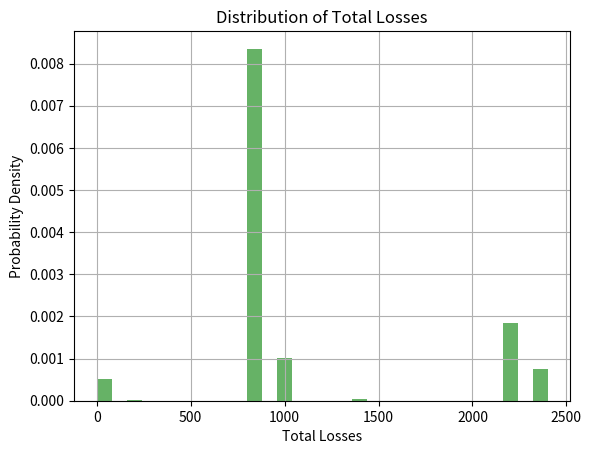

Source code (Python):
# Simulation to build a Probability Density Distribution (PDF) of losses in a credit portfolio.

# We start by defining the correlation matrix of defaults for three categories of companies.

import numpy as np

correlation_matrix = np.array([[1,0.2981, 0.5345],
                               [0.2981, 1, 0.5345],
                               [0.5345, 0.5345, 1]])        

# We use a Cholesky decomposition to generate correlated random variables.
from scipy.linalg import cholesky

L = cholesky(correlation_matrix)
# We generate 3 default points via a normal distribution.
# This allows us to simulate correlated random variables using Cholesky decomposition.
# If Z is a standard normal random variable, then the correlated random variable X is given by X = LZ, where L is the Cholesky matrix of the covariance matrix.

from scipy.stats import norm

# Dpoint is used to obtain default thresholds for the three categories of companies.
# Default risk at 10%, 20%, and 90%.
Dpoint = np.array([norm.ppf(0.1), norm.ppf(0.2), norm.ppf(0.9)])
# norm.ppf() represents the quantile function of the normal distribution, which is the inverse of the normal cumulative distribution function.
# norm.ppf(0.1) returns the value of the normal random variable that corresponds to 10% of the cumulative distribution.

# Parameters 
EAD = [1000, 7000, 4000] # Exposure at Default. The amount the company loses in case of default.
LGD = 0.2 # Average Loss Given Default. The percentage of the EAD that is lost to the bank in case of default.
Loss_distribution = [] # List to store total losses

# We generate correlated default simulations using a Monte-Carlo method.

def Monte_Carlo(n):
    for i in range(n):
        # We generate correlated random variables.
        Z = np.random.normal(size=(3,)) # Uncorrelated, standard normal random variables
        X = L @ Z  # Matrix product with the Cholesky matrix to obtain correlated variables
    
        # We calculate the total losses
        total_loss = 0
        for j in range(3):
            if X[j] < Dpoint[j]:  # If the random variable is less than the default threshold
                total_loss += EAD[j] * LGD  # We add the corresponding loss
        
        Loss_distribution.append(total_loss)

Monte_Carlo(10000)  # We perform 10000 simulations

# We display the loss distribution   

import matplotlib.pyplot as plt

plt.hist(Loss_distribution, bins=30, density=True, alpha=0.6, color='g')
plt.title('Distribution of Total Losses')
plt.xlabel('Total Losses')
plt.ylabel('Probability Density')
plt.grid(True)
plt.show()

# We calculate the Value at Risk (VaR) at 95% and 99% of the loss distribution
VaR_95 = np.percentile(Loss_distribution, 95)
VaR_99 = np.percentile(Loss_distribution, 99)
print(f"VaR at 95%: {VaR_95}")
print(f"VaR at 99%: {VaR_99}")

# We calculate the Expected Loss (EL) of the loss distribution
EL = np.mean(Loss_distribution)
print(f"Expected Loss (EL): {EL}")
# We calculate the Unexpected Loss (UL) of the loss distribution
UL = np.std(Loss_distribution)
print(f"Unexpected Loss (UL): {UL}")
# We calculate the Solvency Ratio of the bank
capital = 100000  # Bank's capital
solvency_ratio = capital / (EL + UL)
print(f"Solvency Ratio: {solvency_ratio}")
# We calculate the Loss Coverage Ratio of the bank
coverage_ratio = capital / EL
print(f"Loss Coverage Ratio: {coverage_ratio}")
# We calculate the Credit Risk Ratio of the bank
credit_risk_ratio = (EL + UL) / capital
print(f"Credit Risk Ratio: {credit_risk_ratio}")
# We calculate the Loss on Default Ratio of the bank
loss_on_default_ratio = EL / (EL + UL)
print(f"Loss on Default Ratio: {loss_on_default_ratio}")
